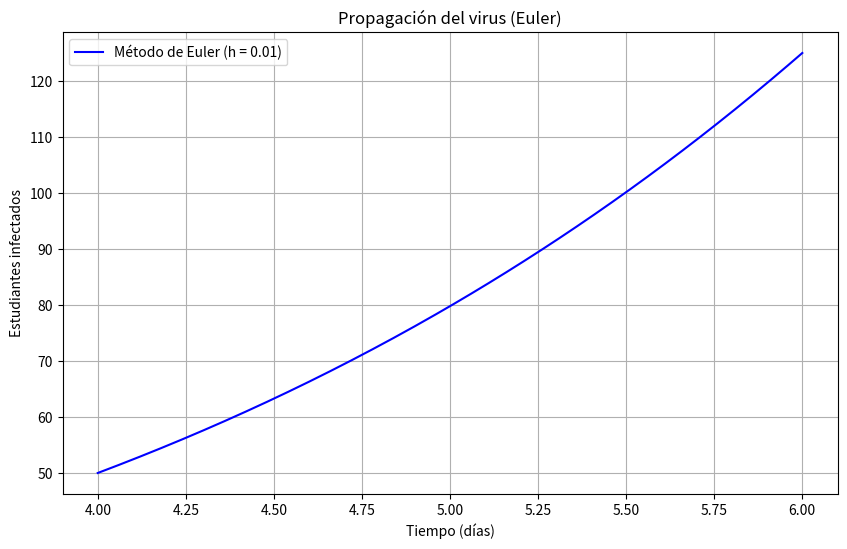

Here is the Python script that generated this plot:
import numpy as np
import matplotlib.pyplot as plt
import pandas as pd

# Parámetros
k = 0.0005  # constante (puedes ajustarla si conoces otra condición)
x0 = 50  # condición inicial: x(4) = 50
t0 = 4  # tiempo inicial
tf = 6  # tiempo final
h = 0.01  # paso pequeño para mayor precisión


# Ecuación diferencial
def f(t, x):
    return k * x * (1000 - x)


# Método de Euler con registro de iteraciones
def euler(f, x0, t0, tf, h):
    n = int((tf - t0) / h)
    t_values = [t0]
    x_values = [x0]

    x = x0
    t = t0
    for i in range(n):
        x = x + h * f(t, x)
        t = t + h
        t_values.append(t)
        x_values.append(x)
        print(f"Iteración {i + 1}: t = {t:.2f}, x = {x:.4f}")

    return np.array(t_values), np.array(x_values)


# Ejecutar el método de Euler
t_vals, x_vals = euler(f, x0, t0, tf, h)

# Mostrar el resultado final
print(f"\n>>> Aproximación de infectados en t = {tf} días: x({tf}) ≈ {x_vals[-1]:.2f}")

# Crear tabla en pandas para visualización
tabla_resultados = pd.DataFrame({
    'Día (t)': t_vals,
    'Infectados (x)': x_vals
})

# Mostrar primeras filas de la tabla
print("\nTabla de resultados (primeros 20 pasos):")
print(tabla_resultados.head(20))

# Gráfica
plt.figure(figsize=(10, 6))
plt.plot(t_vals, x_vals, label='Método de Euler (h = 0.01)', color='blue')
plt.title('Propagación del virus (Euler)')
plt.xlabel('Tiempo (días)')
plt.ylabel('Estudiantes infectados')
plt.grid(True)
plt.legend()
plt.show()

